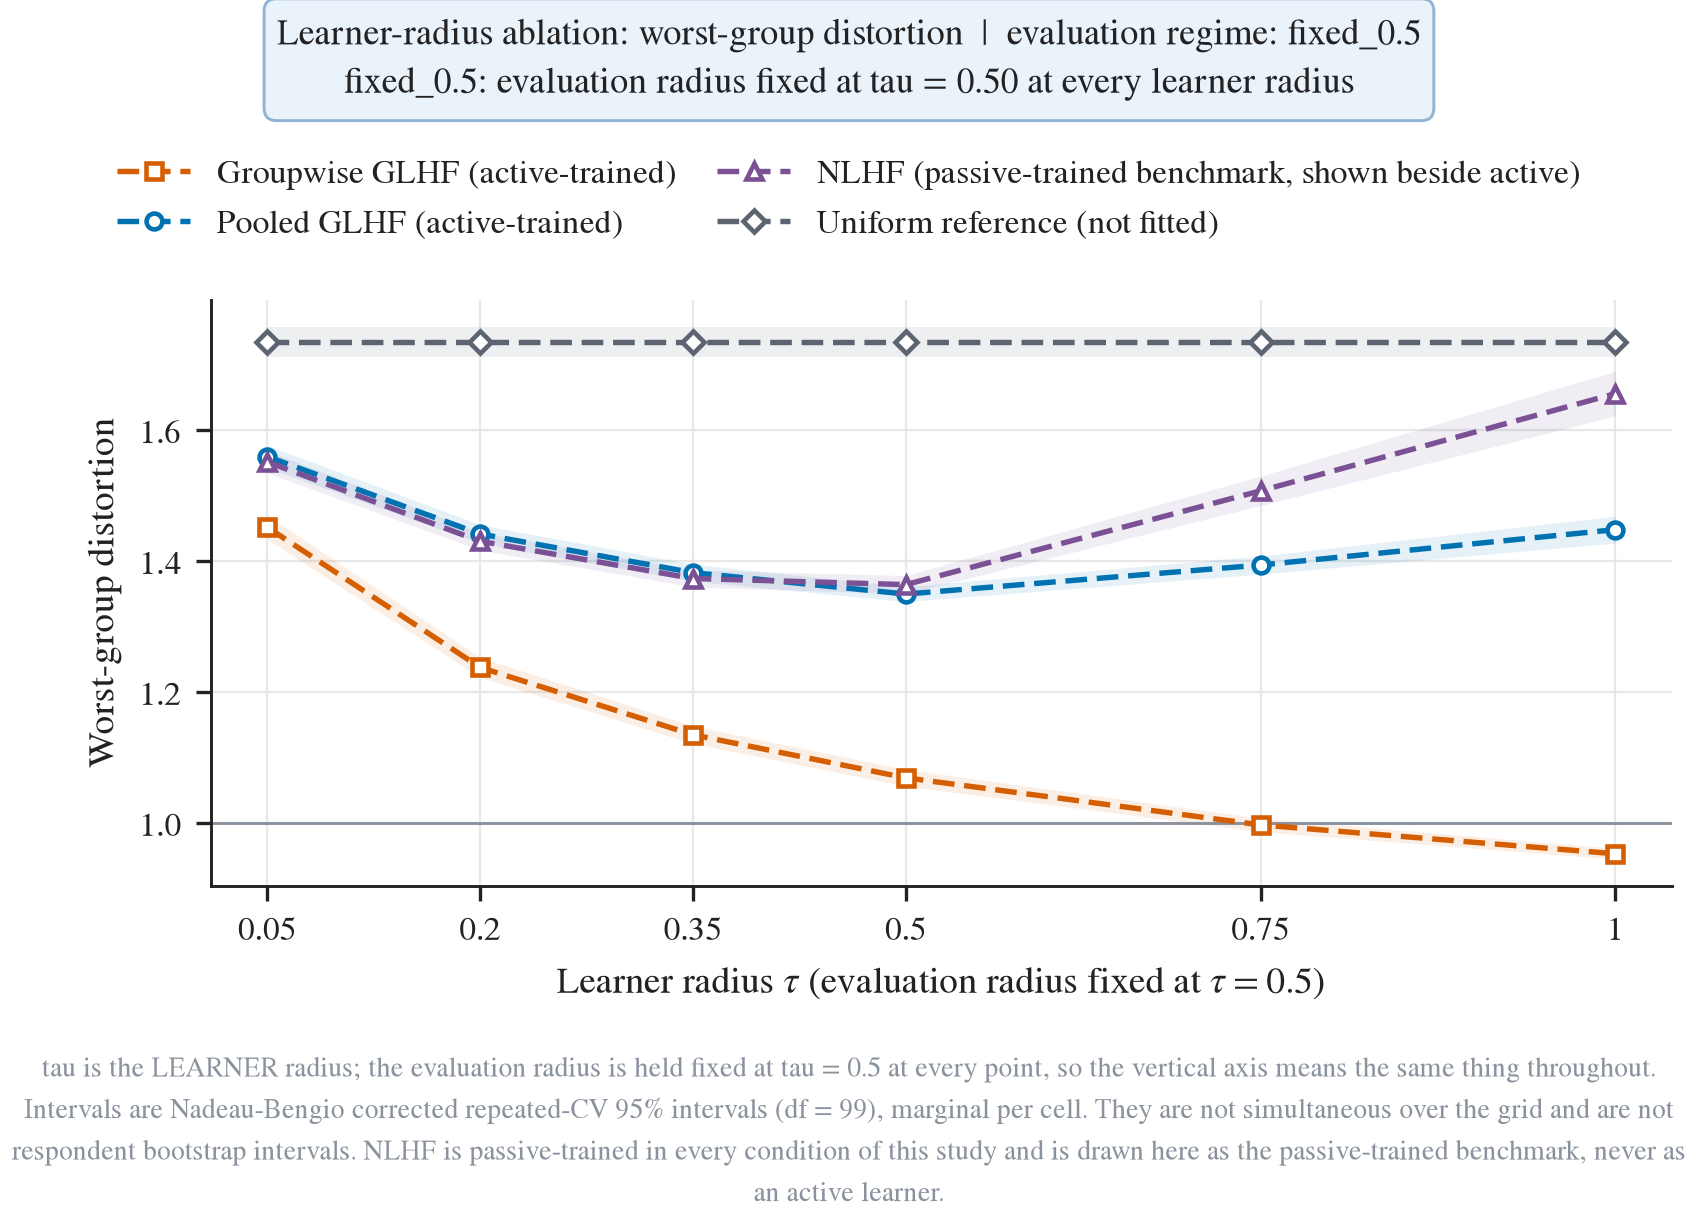

Source data for this figure (header and first rows):
figure, panel, series, series_label, method, display_name, training_protocol, protocol_trained, displayed_beside_protocol, condition, evaluation_regime, beta, learner_tau, evaluation_tau, group, axis_segment, x, y, ci_low, ci_high, p_holm, interval
tau_curves, worst_group, multigroup|active, Groupwise GLHF (active-trained), multigroup, Groupwise GLHF, active-trained span-adaptive learner, active, , tau, fixed_0.5, inf, 0.05, 0.5, , linear, 0.05, 1.452, 1.434, 1.47, , nadeau_bengio_corrected_repeated_cv_95_m…
tau_curves, worst_group, multigroup|active, Groupwise GLHF (active-trained), multigroup, Groupwise GLHF, active-trained span-adaptive learner, active, , tau, fixed_0.5, inf, 0.2, 0.5, , linear, 0.2, 1.238, 1.223, 1.253, , nadeau_bengio_corrected_repeated_cv_95_m…
tau_curves, worst_group, multigroup|active, Groupwise GLHF (active-trained), multigroup, Groupwise GLHF, active-trained span-adaptive learner, active, , tau, fixed_0.5, inf, 0.35, 0.5, , linear, 0.35, 1.135, 1.122, 1.149, , nadeau_bengio_corrected_repeated_cv_95_m…
tau_curves, worst_group, multigroup|active, Groupwise GLHF (active-trained), multigroup, Groupwise GLHF, active-trained span-adaptive learner, active, , tau, fixed_0.5, inf, 0.5, 0.5, , linear, 0.5, 1.069, 1.057, 1.082, , nadeau_bengio_corrected_repeated_cv_95_m…
tau_curves, worst_group, multigroup|active, Groupwise GLHF (active-trained), multigroup, Groupwise GLHF, active-trained span-adaptive learner, active, , tau, fixed_0.5, inf, 0.75, 0.5, , linear, 0.75, 0.9975, 0.9873, 1.008, , nadeau_bengio_corrected_repeated_cv_95_m…
tau_curves, worst_group, multigroup|active, Groupwise GLHF (active-trained), multigroup, Groupwise GLHF, active-trained span-adaptive learner, active, , tau, fixed_0.5, inf, 1.0, 0.5, , linear, 1.0, 0.9535, 0.9454, 0.9616, , nadeau_bengio_corrected_repeated_cv_95_m…
tau_curves, worst_group, pooled|active, Pooled GLHF (active-trained), pooled, Pooled GLHF, active-trained span-adaptive learner, active, , tau, fixed_0.5, inf, 0.05, 0.5, , linear, 0.05, 1.56, 1.543, 1.577, , nadeau_bengio_corrected_repeated_cv_95_m…
tau_curves, worst_group, pooled|active, Pooled GLHF (active-trained), pooled, Pooled GLHF, active-trained span-adaptive learner, active, , tau, fixed_0.5, inf, 0.2, 0.5, , linear, 0.2, 1.442, 1.428, 1.456, , nadeau_bengio_corrected_repeated_cv_95_m…
tau_curves, worst_group, pooled|active, Pooled GLHF (active-trained), pooled, Pooled GLHF, active-trained span-adaptive learner, active, , tau, fixed_0.5, inf, 0.35, 0.5, , linear, 0.35, 1.383, 1.37, 1.396, , nadeau_bengio_corrected_repeated_cv_95_m…
tau_curves, worst_group, pooled|active, Pooled GLHF (active-trained), pooled, Pooled GLHF, active-trained span-adaptive learner, active, , tau, fixed_0.5, inf, 0.5, 0.5, , linear, 0.5, 1.35, 1.339, 1.361, , nadeau_bengio_corrected_repeated_cv_95_m…
tau_curves, worst_group, pooled|active, Pooled GLHF (active-trained), pooled, Pooled GLHF, active-trained span-adaptive learner, active, , tau, fixed_0.5, inf, 0.75, 0.5, , linear, 0.75, 1.394, 1.381, 1.408, , nadeau_bengio_corrected_repeated_cv_95_m…
tau_curves, worst_group, pooled|active, Pooled GLHF (active-trained), pooled, Pooled GLHF, active-trained span-adaptive learner, active, , tau, fixed_0.5, inf, 1.0, 0.5, , linear, 1.0, 1.449, 1.428, 1.469, , nadeau_bengio_corrected_repeated_cv_95_m…
tau_curves, worst_group, pooled_nlhf|active, NLHF (passive-trained benchmark, shown b…, pooled_nlhf, NLHF, passive-trained batch solver (never fitt…, active, active, tau, fixed_0.5, inf, 0.05, 0.5, , linear, 0.05, 1.552, 1.535, 1.569, , nadeau_bengio_corrected_repeated_cv_95_m…
tau_curves, worst_group, pooled_nlhf|active, NLHF (passive-trained benchmark, shown b…, pooled_nlhf, NLHF, passive-trained batch solver (never fitt…, active, active, tau, fixed_0.5, inf, 0.2, 0.5, , linear, 0.2, 1.431, 1.417, 1.444, , nadeau_bengio_corrected_repeated_cv_95_m…
tau_curves, worst_group, pooled_nlhf|active, NLHF (passive-trained benchmark, shown b…, pooled_nlhf, NLHF, passive-trained batch solver (never fitt…, active, active, tau, fixed_0.5, inf, 0.35, 0.5, , linear, 0.35, 1.374, 1.361, 1.387, , nadeau_bengio_corrected_repeated_cv_95_m…
tau_curves, worst_group, pooled_nlhf|active, NLHF (passive-trained benchmark, shown b…, pooled_nlhf, NLHF, passive-trained batch solver (never fitt…, active, active, tau, fixed_0.5, inf, 0.5, 0.5, , linear, 0.5, 1.365, 1.351, 1.378, , nadeau_bengio_corrected_repeated_cv_95_m…
tau_curves, worst_group, pooled_nlhf|active, NLHF (passive-trained benchmark, shown b…, pooled_nlhf, NLHF, passive-trained batch solver (never fitt…, active, active, tau, fixed_0.5, inf, 0.75, 0.5, , linear, 0.75, 1.508, 1.485, 1.53, , nadeau_bengio_corrected_repeated_cv_95_m…
tau_curves, worst_group, pooled_nlhf|active, NLHF (passive-trained benchmark, shown b…, pooled_nlhf, NLHF, passive-trained batch solver (never fitt…, active, active, tau, fixed_0.5, inf, 1.0, 0.5, , linear, 1.0, 1.656, 1.622, 1.69, , nadeau_bengio_corrected_repeated_cv_95_m…
tau_curves, worst_group, uniform|active, Uniform reference (not fitted), uniform, Uniform reference, not fitted, active, active, tau, fixed_0.5, inf, 0.05, 0.5, , linear, 0.05, 1.736, 1.713, 1.758, , nadeau_bengio_corrected_repeated_cv_95_m…
tau_curves, worst_group, uniform|active, Uniform reference (not fitted), uniform, Uniform reference, not fitted, active, active, tau, fixed_0.5, inf, 0.2, 0.5, , linear, 0.2, 1.736, 1.713, 1.758, , nadeau_bengio_corrected_repeated_cv_95_m…
tau_curves, worst_group, uniform|active, Uniform reference (not fitted), uniform, Uniform reference, not fitted, active, active, tau, fixed_0.5, inf, 0.35, 0.5, , linear, 0.35, 1.736, 1.713, 1.758, , nadeau_bengio_corrected_repeated_cv_95_m…
tau_curves, worst_group, uniform|active, Uniform reference (not fitted), uniform, Uniform reference, not fitted, active, active, tau, fixed_0.5, inf, 0.5, 0.5, , linear, 0.5, 1.736, 1.713, 1.758, , nadeau_bengio_corrected_repeated_cv_95_m…
tau_curves, worst_group, uniform|active, Uniform reference (not fitted), uniform, Uniform reference, not fitted, active, active, tau, fixed_0.5, inf, 0.75, 0.5, , linear, 0.75, 1.736, 1.713, 1.758, , nadeau_bengio_corrected_repeated_cv_95_m…
tau_curves, worst_group, uniform|active, Uniform reference (not fitted), uniform, Uniform reference, not fitted, active, active, tau, fixed_0.5, inf, 1.0, 0.5, , linear, 1.0, 1.736, 1.713, 1.758, , nadeau_bengio_corrected_repeated_cv_95_m…
